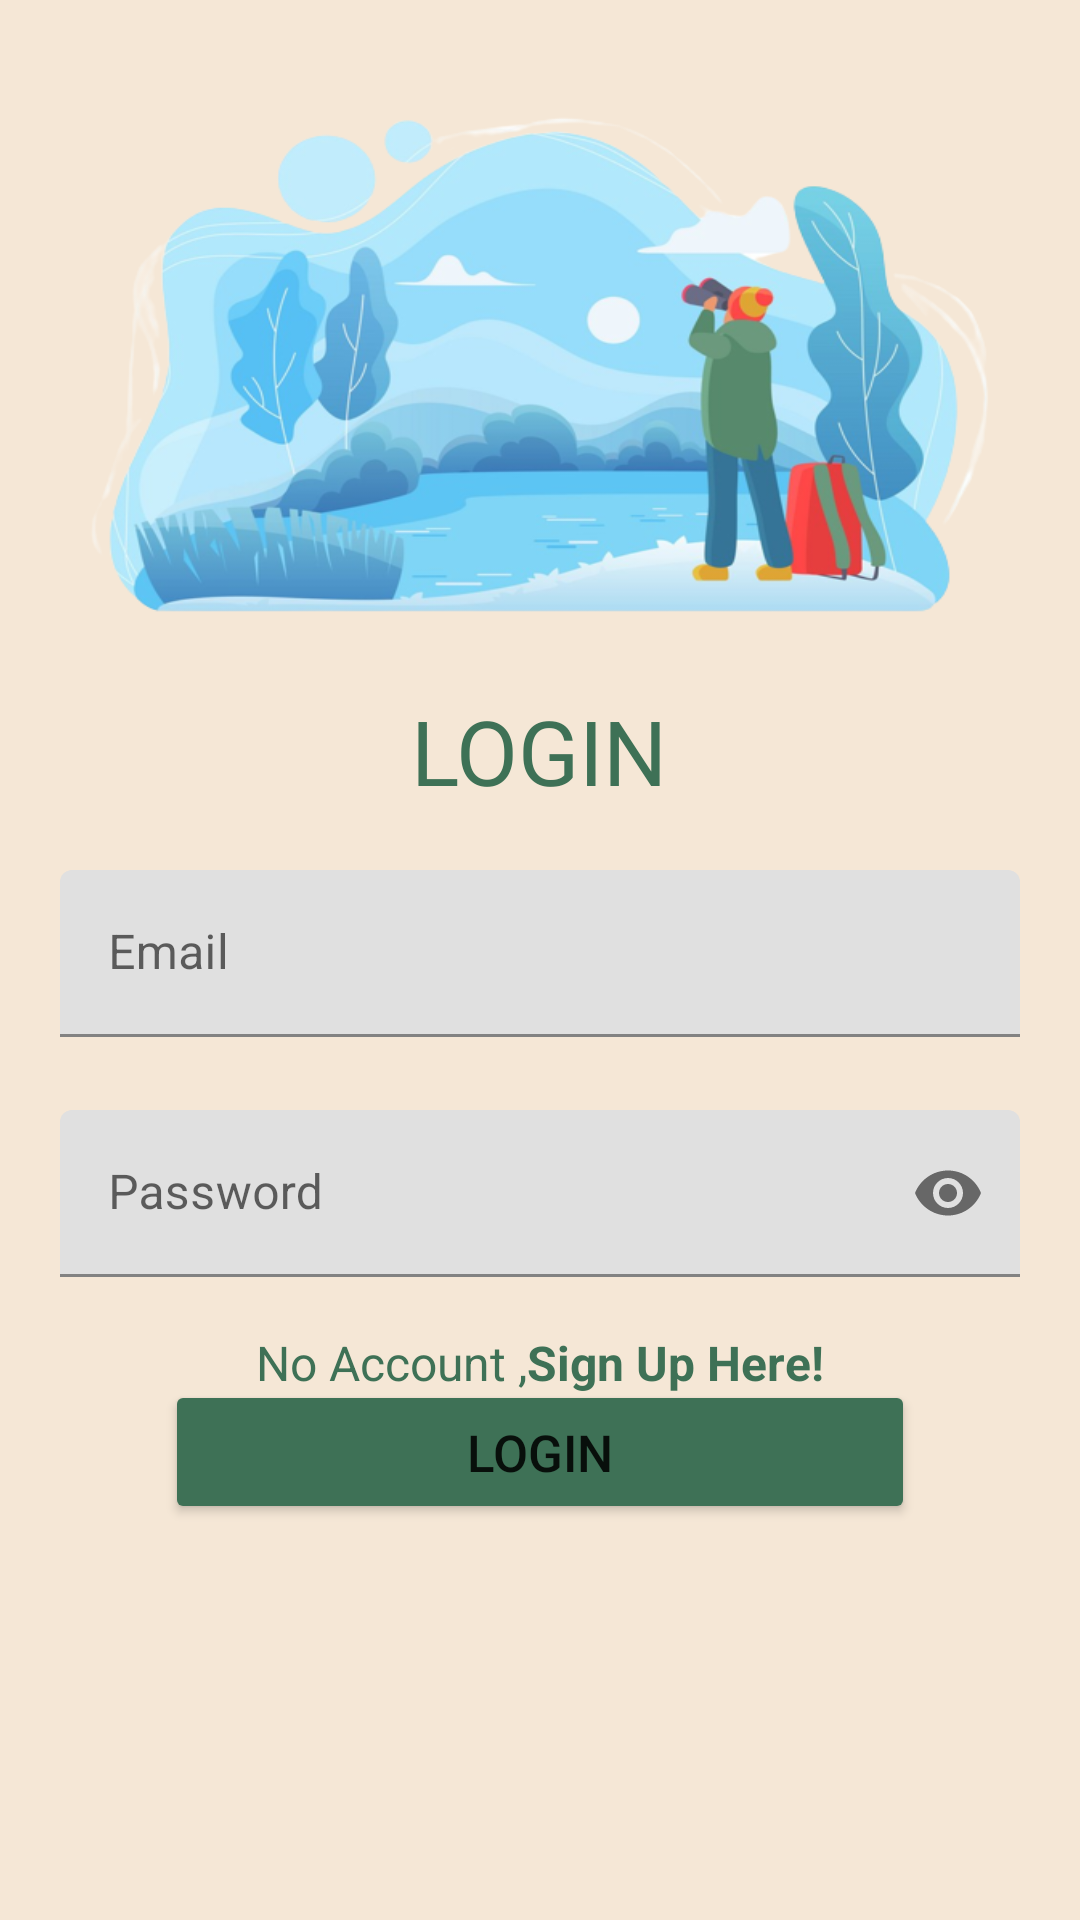

Produce the Android XML layout that renders to this screen, including the resource entries it uses.
<!-- AndroidManifest.xml: application theme Theme.BirdQuest -->
<!-- res/layout/activity_sign_in.xml -->
<?xml version="1.0" encoding="utf-8"?>
<RelativeLayout xmlns:android="http://schemas.android.com/apk/res/android"
    xmlns:app="http://schemas.android.com/apk/res-auto"
    xmlns:tools="http://schemas.android.com/tools"
    android:layout_width="match_parent"
    android:layout_height="match_parent"
    android:background="@color/app1"
    android:padding="20dp"
    tools:context=".account.SignInActivity">
    <View
        android:layout_width="wrap_content"
        android:layout_height="200dp"
        android:background="@drawable/sign_in"/>

    <TextView
        android:id="@+id/titleLabel"
        android:layout_width="wrap_content"
        android:layout_height="wrap_content"
        android:textSize="30dp"
        android:layout_marginTop="210dp"
        android:textColor="@color/app"
        android:layout_centerHorizontal="true"
        android:text="LOGIN"/>

    <com.google.android.material.textfield.TextInputLayout
        android:id="@+id/emailTil"
        android:layout_marginTop="270dp"
        android:layout_width="match_parent"
        android:layout_height="wrap_content">

        <EditText
            android:id="@+id/emailEt"
            android:layout_width="match_parent"
            android:layout_height="wrap_content"
            android:hint="Email"
            android:inputType="textEmailAddress"
            tools:ignore="SpeakableTextPresentCheck" />
    </com.google.android.material.textfield.TextInputLayout>


    <com.google.android.material.textfield.TextInputLayout
        android:id="@+id/passwordTil"
        app:passwordToggleEnabled="true"
        android:layout_width="match_parent"
        android:layout_height="wrap_content"
        android:layout_marginTop="350dp"
        android:layout_centerHorizontal="true">

        <EditText
            android:id="@+id/passwordET"
            android:layout_width="match_parent"
            android:layout_height="wrap_content"
            android:hint="Password"
            android:inputType="textPassword"
            tools:ignore="SpeakableTextPresentCheck" />
    </com.google.android.material.textfield.TextInputLayout>
    <Button
        android:id="@+id/loginBtn"
        android:layout_width="250dp"
        android:layout_height="wrap_content"
        android:text="Login"
        android:backgroundTint="@color/app"
        android:textSize="17dp"
        android:layout_marginTop="440dp"
        android:layout_centerHorizontal="true"/>

    <TextView
        android:id="@+id/noAccount"
        android:layout_width="wrap_content"
        android:layout_height="wrap_content"
        android:text="@string/no_account_sign_up_here"
        android:layout_alignParentBottom="true"
        android:textColor="@color/app"
        android:textSize="16dp"
        android:layout_marginBottom="150dp"
        android:padding="5dp"
        android:layout_centerHorizontal="true"/>
</RelativeLayout>
<!-- resources referenced by this layout -->
<resources>
  <color name="app">#3e7156</color>
  <color name="app1">#f5e7d6</color>
  <!-- drawable sign_in: png bitmap (drawable, 204734 bytes) -->
  <string name="no_account_sign_up_here">No Account ,<b>Sign Up Here!</b></string>
  <style name="Theme.BirdQuest" parent="Theme.MaterialComponents.DayNight.DarkActionBar">
          
          <item name="colorPrimary">@color/app</item>
          <item name="colorPrimaryVariant">@color/app</item>
          <item name="colorOnPrimary">@color/white</item>
          
          <item name="colorSecondary">@color/teal_200</item>
          <item name="colorSecondaryVariant">@color/teal_700</item>
          <item name="colorOnSecondary">@color/black</item>
          
          <item name="android:statusBarColor">?attr/colorPrimaryVariant</item>
          
      </style>
  <color name="white">#FFFFFFFF</color>
  <color name="teal_200">#FF03DAC5</color>
  <color name="teal_700">#FF018786</color>
  <color name="black">#FF000000</color>
</resources>
